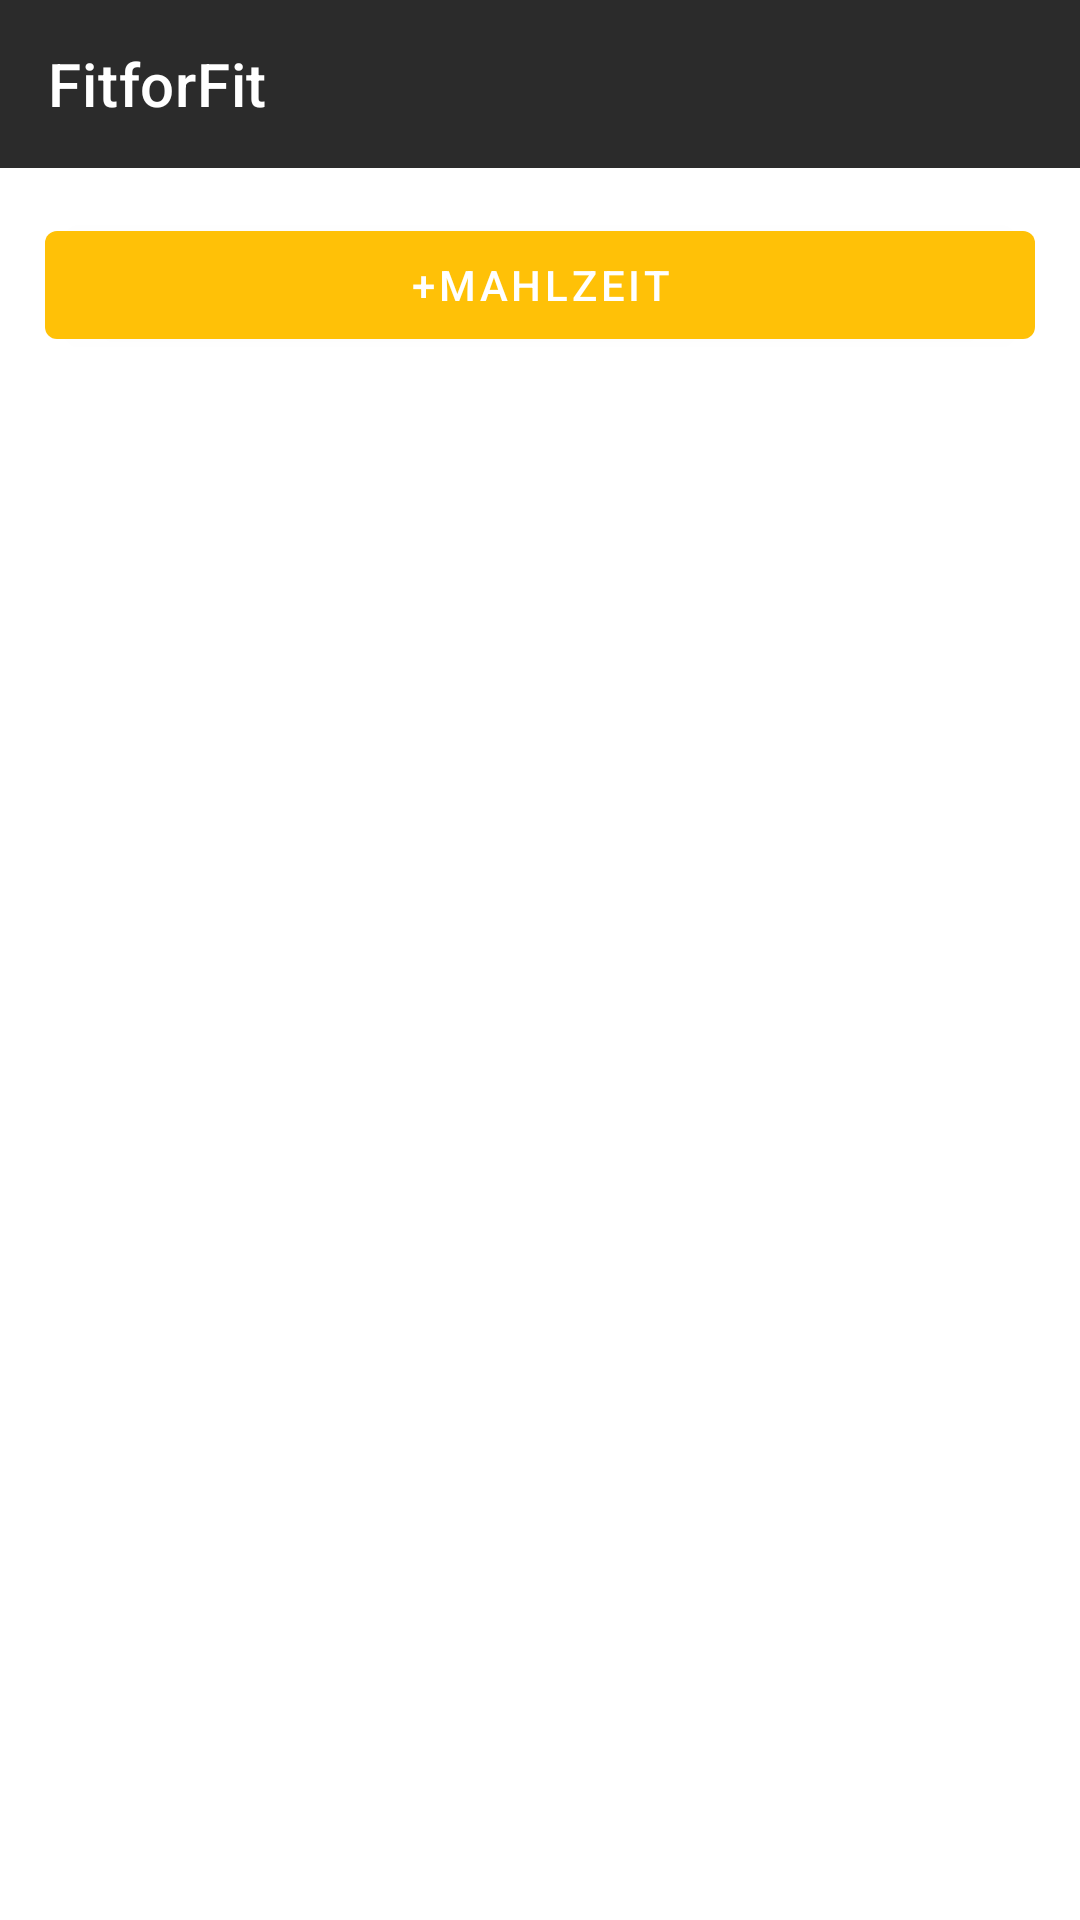

Layout XML and referenced resources for this Android screen:
<!-- AndroidManifest.xml: application theme Theme.FitforFit -->
<!-- res/layout/fragment_tracker_meals.xml -->
<?xml version="1.0" encoding="utf-8"?>
<LinearLayout xmlns:android="http://schemas.android.com/apk/res/android"
    android:layout_width="match_parent"
    android:layout_height="match_parent"
    android:orientation="vertical">

    <include
        android:id="@+id/mainToolbar"
        layout="@layout/toolbar" />

    <LinearLayout
        android:layout_width="match_parent"
        android:layout_height="match_parent"
        android:layout_marginStart="@dimen/app_margin"
        android:layout_marginEnd="@dimen/app_margin"
        android:orientation="vertical">

        <Button
            android:id="@+id/addMealButton"
            android:layout_width="match_parent"
            android:layout_height="wrap_content"
            android:text="+Mahlzeit" />

        <ScrollView
            android:layout_width="match_parent"
            android:layout_height="match_parent">

            <androidx.recyclerview.widget.RecyclerView
                android:id="@+id/recyclerViewTrackerMeals"
                android:layout_width="match_parent"
                android:layout_height="wrap_content" />
        </ScrollView>
    </LinearLayout>
</LinearLayout>
<!-- res/layout/toolbar.xml (included above) -->
<?xml version="1.0" encoding="utf-8"?>
<androidx.appcompat.widget.Toolbar xmlns:android="http://schemas.android.com/apk/res/android"
    xmlns:app="http://schemas.android.com/apk/res-auto"
    android:layout_width="match_parent"
    android:layout_height="wrap_content"
    app:titleTextColor="@color/white"
    android:background="@color/fit_dark_grey"
    android:layout_marginBottom="@dimen/app_margin"
    app:title="@string/app_name">

</androidx.appcompat.widget.Toolbar>
<!-- resources referenced by this layout -->
<resources>
  <color name="fit_dark_grey">#2b2b2b</color>
  <color name="white">#FFFFFFFF</color>
  <dimen name="app_margin">15dp</dimen>
  <string name="app_name">FitforFit</string>
  <style name="Theme.FitforFit" parent="Theme.MaterialComponents.DayNight.NoActionBar">
          
          <item name="colorPrimary">@color/fit_orange_light</item>
          <item name="colorPrimaryVariant">@color/fit_orange_dark</item>
          <item name="colorOnPrimary">@color/white</item>
          
          <item name="colorSecondary">@color/fit_orange_light</item>
          <item name="colorSecondaryVariant">@color/fit_orange_dark</item>
          <item name="colorOnSecondary">@color/black</item>
          
          <item name="android:statusBarColor" tools:targetApi="l">?attr/colorOnSecondary</item>
          
  
  
      </style>
  <color name="fit_orange_light">#ffc107</color>
  <color name="fit_orange_dark">#ff9500</color>
  <color name="black">#FF000000</color>
</resources>
